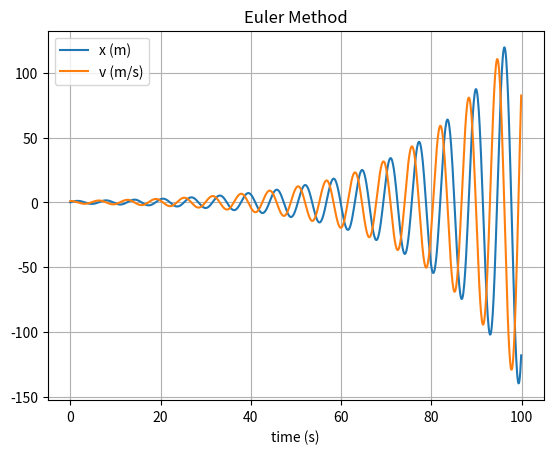
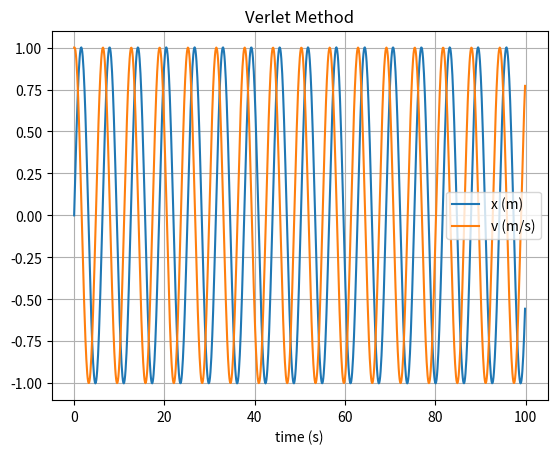

These charts were generated, in order, by the following Python code:
# uncomment the next line if running in a notebook
# %matplotlib inline
import numpy as np
import matplotlib.pyplot as plt

# mass, spring constant, initial position and velocity
m = 1
k = 1
x = 0
v = 1

# simulation time, timestep and time
t_max = 100
dt = 0.1                                  # Waves of different frequencies will form if dt>1 for Verlet        
t_array = np.arange(0, t_max, dt)
x_verlet,v_verlet = [x],[v]

# initialise empty lists to record trajectories
x_list = []
v_list = []

# Euler integration
for t in t_array:
    # append current state to trajectories
    x_list.append(x)
    v_list.append(v)

    # calculate new position and velocity
    a = -k * x / m
    x = x + dt * v
    v = v + dt * a

# Borrow the first two terms from Euler
x_verlet.append(x_list[1])
v_verlet.append(v_list[1])

# Verlet Method
for i in range(1,len(x_list)-1):
    a = -k * x_verlet[i] / m
    # x_verlet[i+1] = x_verlet[i] + v_verlet[i] * dt + (a*(dt**2)*0.5)
    # v_verlet[i+1] = v_verlet[i] + a * dt
    x = 2 * x_verlet[i] - x_verlet[i-1] + a*(dt**2)
    v = (x - x_verlet[i-1]) / (2*dt)
    x_verlet.append(x)
    v_verlet.append(v)
print(x_verlet)

# convert trajectory lists into arrays, so they can be sliced (useful for Assignment 2)
x_array = np.array(x_list)
v_array = np.array(v_list)
x_array2 = np.array(x_verlet)
v_array2 = np.array(v_verlet)

# plot the position-time graph
plt.figure(1)
plt.clf()
plt.title("Euler Method")
plt.xlabel('time (s)')
plt.grid()
plt.plot(t_array, x_array, label='x (m)')
plt.plot(t_array, v_array, label='v (m/s)')
plt.legend()

plt.figure(2)
plt.clf()
plt.title("Verlet Method")
plt.xlabel('time (s)')
plt.grid()
plt.plot(t_array, x_array2, label='x (m)')
plt.plot(t_array, v_array2, label='v (m/s)')
plt.legend()

plt.show()
